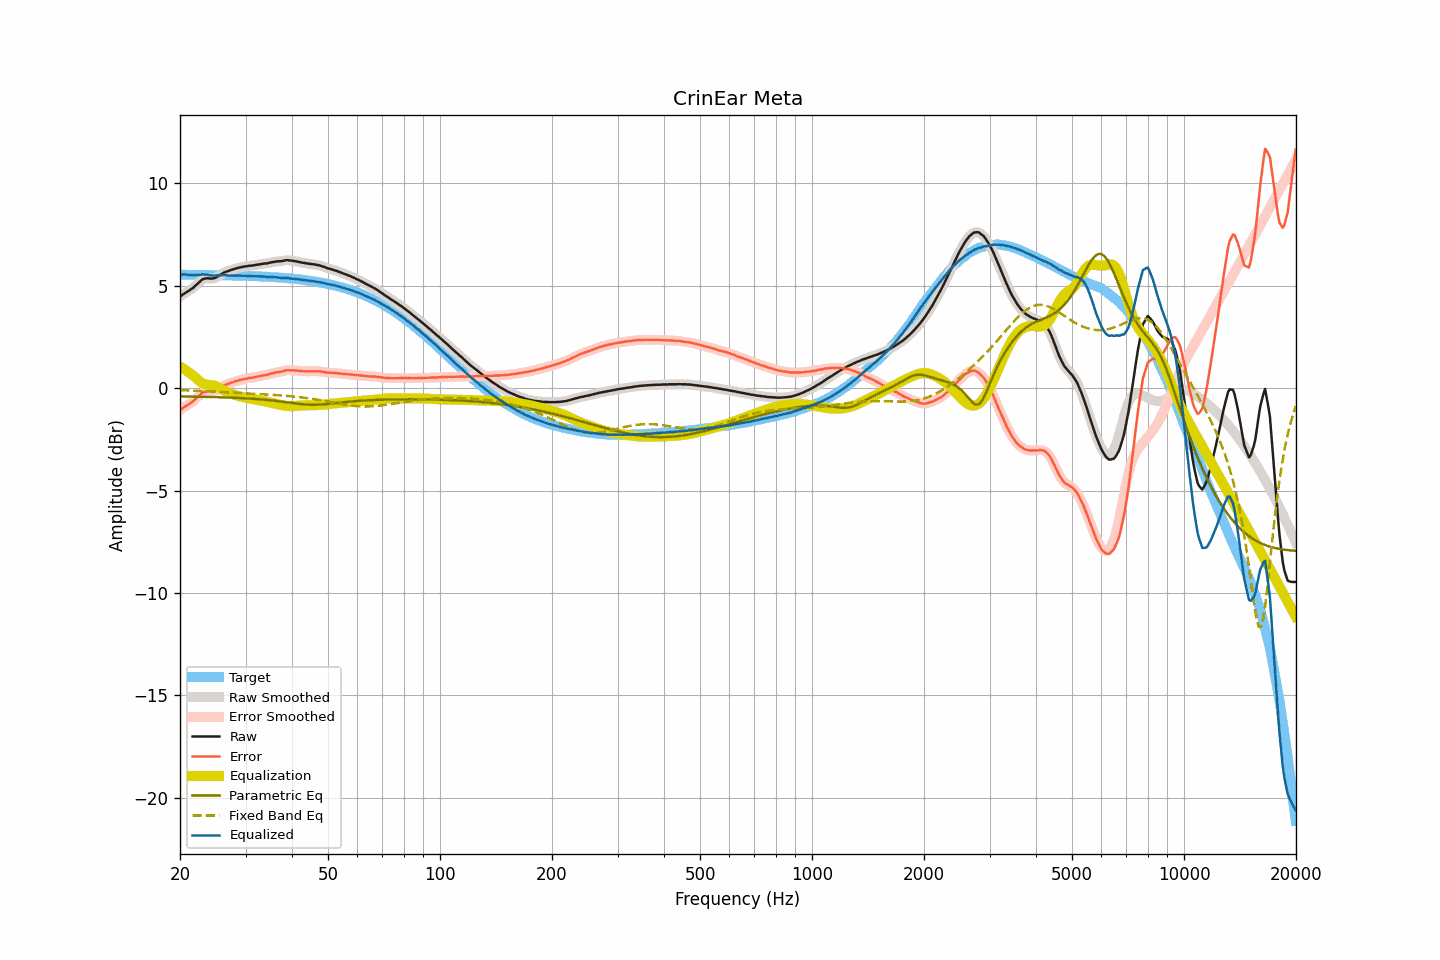

Values plotted in this chart, from the file beside it:
frequency, raw, smoothed, error, error_smoothed, equalization, parametric_eq, fixed_band_eq, equalized_raw, equalized_smoothed, target
20.00, 4.47, 4.47, -1.07, -1.07, 1.06, -0.40, -0.09, 5.53, 5.53, 5.54
20.20, 4.53, 4.53, -1.01, -1.01, 1.01, -0.40, -0.10, 5.54, 5.54, 5.54
20.40, 4.59, 4.59, -0.95, -0.95, 0.96, -0.40, -0.10, 5.56, 5.55, 5.54
20.61, 4.64, 4.64, -0.90, -0.90, 0.91, -0.40, -0.10, 5.55, 5.56, 5.54
20.81, 4.69, 4.69, -0.85, -0.85, 0.86, -0.40, -0.10, 5.55, 5.55, 5.54
21.02, 4.73, 4.74, -0.81, -0.80, 0.81, -0.41, -0.11, 5.54, 5.54, 5.54
21.23, 4.78, 4.78, -0.76, -0.76, 0.75, -0.41, -0.11, 5.53, 5.53, 5.54
21.44, 4.84, 4.84, -0.70, -0.70, 0.69, -0.41, -0.11, 5.53, 5.53, 5.54
21.66, 4.89, 4.90, -0.65, -0.64, 0.63, -0.41, -0.12, 5.52, 5.52, 5.54
21.87, 4.96, 4.96, -0.57, -0.57, 0.56, -0.41, -0.12, 5.52, 5.52, 5.54
22.09, 5.03, 5.03, -0.50, -0.50, 0.49, -0.41, -0.12, 5.52, 5.52, 5.54
22.31, 5.11, 5.11, -0.42, -0.43, 0.42, -0.41, -0.12, 5.53, 5.53, 5.54
22.54, 5.18, 5.19, -0.35, -0.35, 0.35, -0.41, -0.13, 5.53, 5.54, 5.53
22.76, 5.25, 5.26, -0.28, -0.28, 0.29, -0.42, -0.13, 5.55, 5.55, 5.53
22.99, 5.32, 5.31, -0.21, -0.22, 0.25, -0.42, -0.14, 5.57, 5.55, 5.53
23.22, 5.34, 5.35, -0.19, -0.18, 0.21, -0.42, -0.14, 5.55, 5.56, 5.53
23.45, 5.36, 5.36, -0.17, -0.17, 0.19, -0.42, -0.14, 5.55, 5.55, 5.53
23.69, 5.37, 5.37, -0.16, -0.16, 0.17, -0.42, -0.15, 5.54, 5.54, 5.53
23.92, 5.36, 5.36, -0.17, -0.17, 0.16, -0.42, -0.15, 5.53, 5.53, 5.53
24.16, 5.35, 5.36, -0.17, -0.17, 0.16, -0.43, -0.15, 5.51, 5.51, 5.53
24.40, 5.35, 5.36, -0.17, -0.17, 0.15, -0.43, -0.16, 5.50, 5.51, 5.53
24.65, 5.37, 5.37, -0.15, -0.16, 0.13, -0.43, -0.16, 5.51, 5.50, 5.52
24.89, 5.39, 5.40, -0.13, -0.13, 0.11, -0.43, -0.17, 5.50, 5.51, 5.52
25.14, 5.43, 5.43, -0.09, -0.09, 0.08, -0.44, -0.17, 5.51, 5.51, 5.52
25.39, 5.48, 5.48, -0.04, -0.04, 0.04, -0.44, -0.17, 5.52, 5.52, 5.52
25.65, 5.53, 5.53, 0.01, 0.01, -0.01, -0.44, -0.18, 5.52, 5.52, 5.52
25.91, 5.58, 5.58, 0.06, 0.07, -0.05, -0.44, -0.18, 5.53, 5.53, 5.52
26.16, 5.63, 5.63, 0.12, 0.11, -0.10, -0.44, -0.19, 5.53, 5.53, 5.52
26.43, 5.67, 5.67, 0.16, 0.15, -0.14, -0.45, -0.19, 5.53, 5.53, 5.51
26.69, 5.70, 5.70, 0.19, 0.19, -0.18, -0.45, -0.20, 5.52, 5.52, 5.51
26.96, 5.72, 5.73, 0.21, 0.22, -0.22, -0.45, -0.20, 5.50, 5.51, 5.51
27.23, 5.75, 5.75, 0.24, 0.24, -0.25, -0.46, -0.21, 5.50, 5.50, 5.51
27.50, 5.78, 5.78, 0.27, 0.27, -0.28, -0.46, -0.21, 5.51, 5.50, 5.51
27.77, 5.80, 5.81, 0.30, 0.30, -0.30, -0.46, -0.21, 5.50, 5.50, 5.51
28.05, 5.83, 5.83, 0.33, 0.33, -0.33, -0.47, -0.22, 5.51, 5.50, 5.50
28.33, 5.85, 5.85, 0.35, 0.35, -0.35, -0.47, -0.22, 5.50, 5.50, 5.50
28.62, 5.87, 5.87, 0.37, 0.38, -0.37, -0.47, -0.23, 5.50, 5.50, 5.50
28.90, 5.89, 5.89, 0.40, 0.39, -0.40, -0.48, -0.23, 5.50, 5.50, 5.50
29.19, 5.91, 5.91, 0.42, 0.42, -0.42, -0.48, -0.24, 5.50, 5.49, 5.49
29.48, 5.92, 5.93, 0.43, 0.43, -0.43, -0.48, -0.24, 5.49, 5.49, 5.49
29.78, 5.94, 5.94, 0.45, 0.45, -0.45, -0.49, -0.25, 5.49, 5.49, 5.49
30.08, 5.95, 5.95, 0.47, 0.47, -0.46, -0.49, -0.25, 5.49, 5.49, 5.49
30.38, 5.96, 5.97, 0.48, 0.48, -0.48, -0.50, -0.26, 5.48, 5.49, 5.48
30.68, 5.98, 5.98, 0.50, 0.49, -0.49, -0.50, -0.26, 5.49, 5.48, 5.48
30.99, 5.98, 5.98, 0.50, 0.51, -0.51, -0.51, -0.26, 5.48, 5.48, 5.48
31.30, 5.99, 5.99, 0.52, 0.52, -0.52, -0.51, -0.27, 5.47, 5.47, 5.48
31.61, 6.00, 6.00, 0.53, 0.53, -0.54, -0.52, -0.27, 5.47, 5.47, 5.47
31.93, 6.02, 6.02, 0.55, 0.55, -0.55, -0.52, -0.28, 5.47, 5.47, 5.47
32.24, 6.03, 6.03, 0.57, 0.57, -0.57, -0.53, -0.28, 5.47, 5.47, 5.47
32.57, 6.04, 6.04, 0.58, 0.58, -0.58, -0.54, -0.29, 5.46, 5.46, 5.46
32.89, 6.05, 6.06, 0.59, 0.60, -0.60, -0.54, -0.29, 5.46, 5.46, 5.46
33.22, 6.07, 6.07, 0.62, 0.62, -0.61, -0.55, -0.29, 5.46, 5.46, 5.45
33.55, 6.08, 6.08, 0.63, 0.63, -0.63, -0.56, -0.30, 5.45, 5.45, 5.45
33.89, 6.09, 6.09, 0.65, 0.64, -0.64, -0.56, -0.30, 5.45, 5.44, 5.45
34.23, 6.09, 6.10, 0.65, 0.66, -0.66, -0.57, -0.31, 5.43, 5.44, 5.44
34.57, 6.11, 6.11, 0.67, 0.68, -0.68, -0.58, -0.31, 5.43, 5.43, 5.44
34.92, 6.13, 6.13, 0.70, 0.70, -0.70, -0.59, -0.32, 5.43, 5.43, 5.43
35.27, 6.15, 6.15, 0.72, 0.72, -0.72, -0.59, -0.32, 5.44, 5.43, 5.43
35.62, 6.16, 6.16, 0.74, 0.74, -0.73, -0.60, -0.33, 5.43, 5.43, 5.42
35.97, 6.17, 6.18, 0.75, 0.76, -0.75, -0.61, -0.33, 5.42, 5.42, 5.42
... 635 more rows
